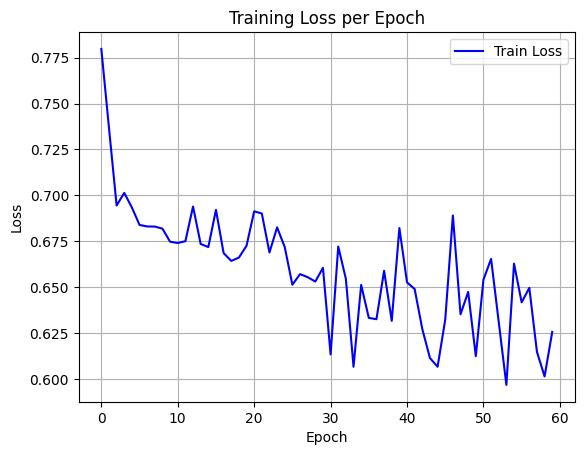

Data behind this chart, as committed beside it:
epoch, train_loss
0, 0.7797
1, 0.7368
2, 0.6945
3, 0.7014
4, 0.6934
5, 0.684
6, 0.6831
7, 0.6831
8, 0.6819
9, 0.6748
10, 0.6741
11, 0.6751
12, 0.694
13, 0.6736
14, 0.6719
15, 0.6921
16, 0.6686
17, 0.6644
18, 0.6662
19, 0.6726
20, 0.6913
21, 0.6902
22, 0.669
23, 0.6826
24, 0.6719
25, 0.6514
26, 0.6572
27, 0.6555
28, 0.6531
29, 0.6606
30, 0.6135
31, 0.6722
32, 0.6546
33, 0.6068
34, 0.6513
35, 0.6334
36, 0.6327
37, 0.659
38, 0.6318
39, 0.6823
40, 0.6527
41, 0.6491
42, 0.6273
43, 0.6115
44, 0.6068
45, 0.6324
46, 0.6891
47, 0.6353
48, 0.6475
49, 0.6126
50, 0.6542
51, 0.6655
52, 0.6312
53, 0.5969
54, 0.6629
55, 0.6418
56, 0.6497
57, 0.6149
58, 0.6015
59, 0.6258
